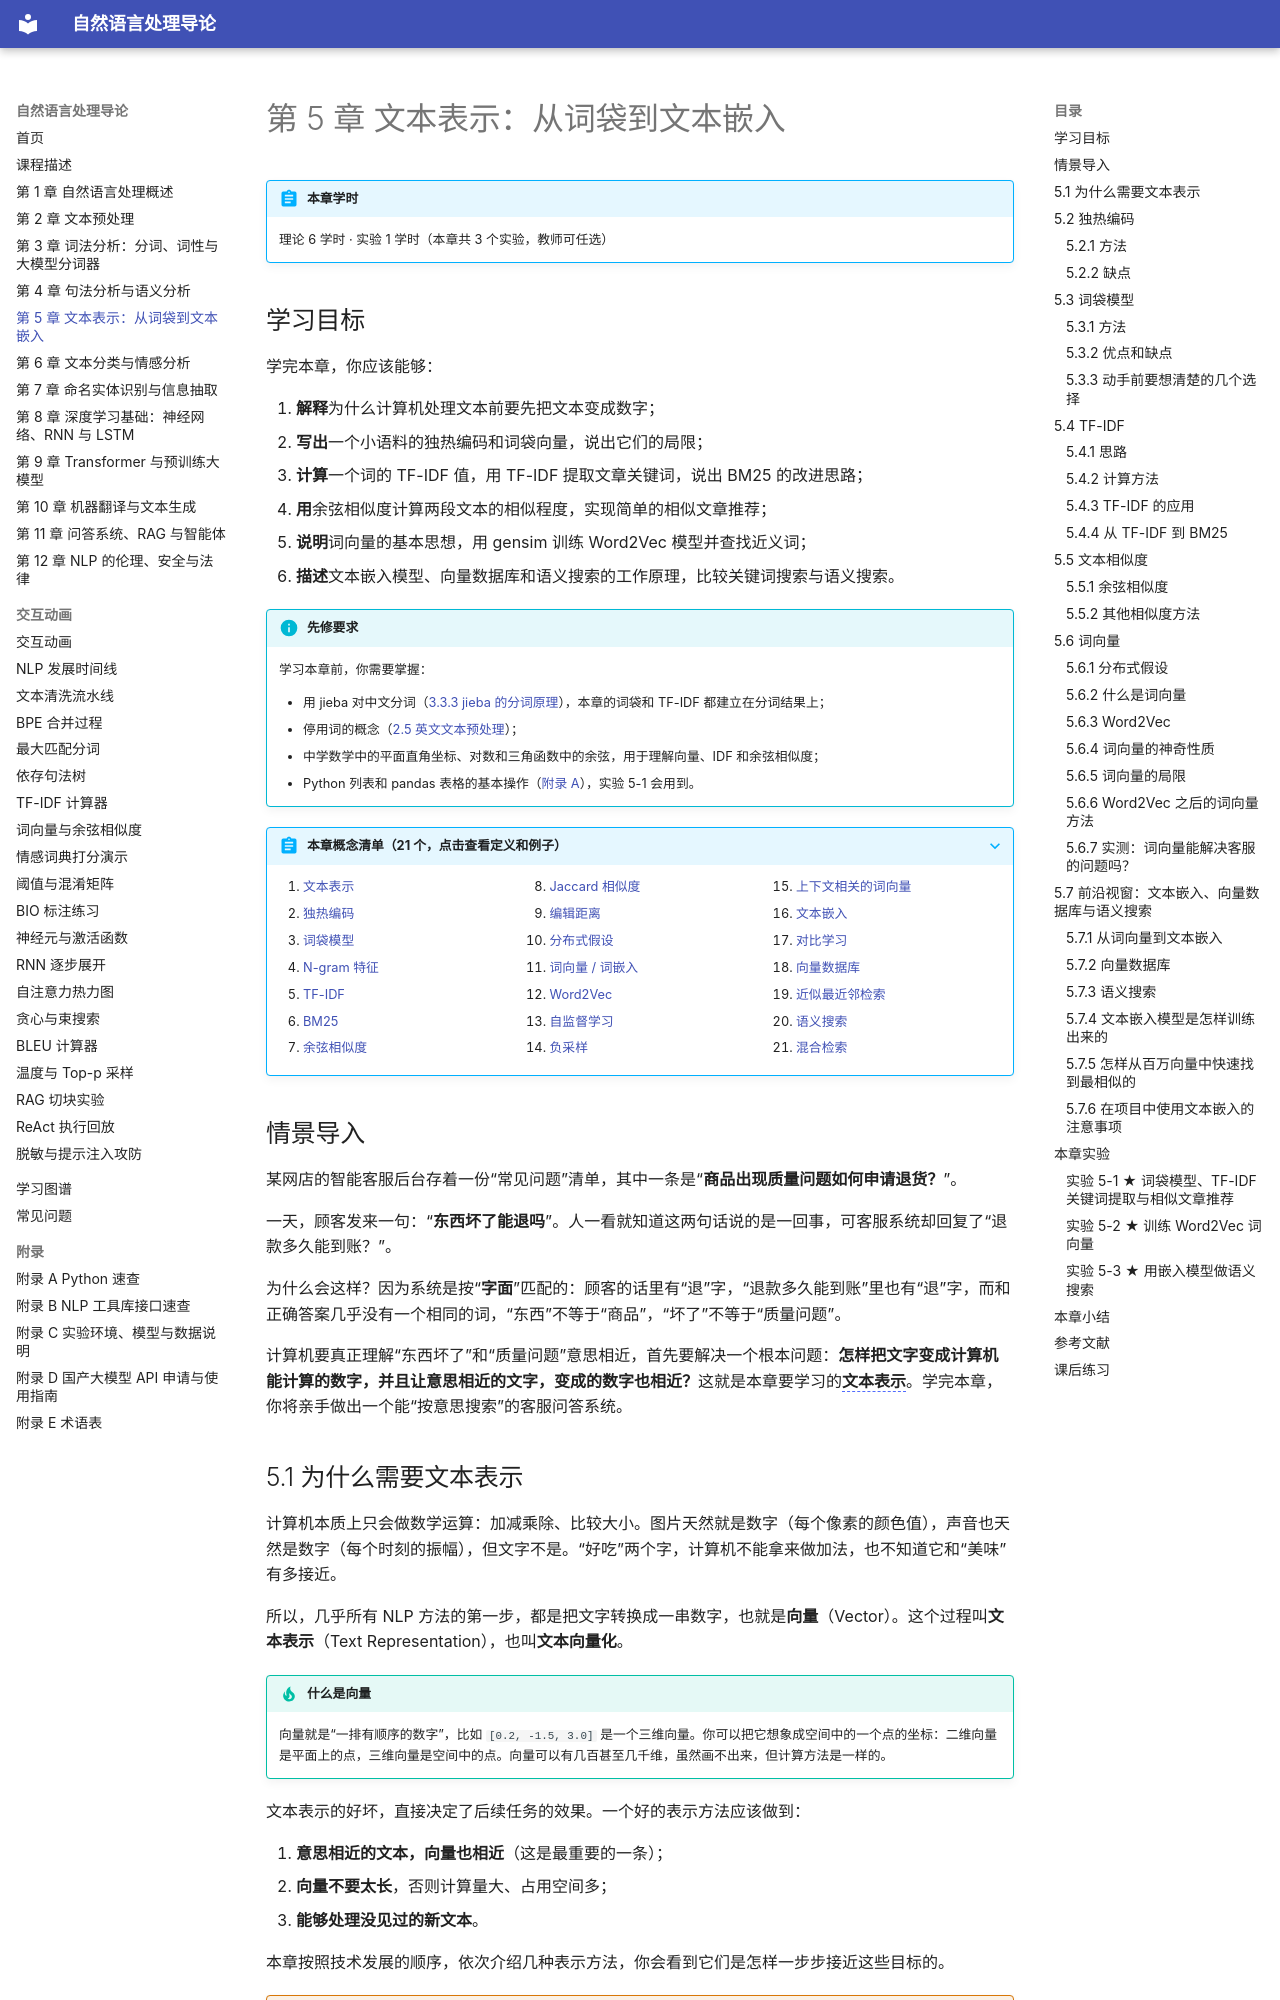

repository: MingziFu9/nlp-textbook · page: chapters/05-representation/index.html · generator: mkdocs

---
title: 第 5 章 文本表示：从词袋到文本嵌入
description: 学习独热编码、词袋模型、TF-IDF、余弦相似度和 Word2Vec 词向量，了解文本嵌入模型、向量数据库与语义搜索
---

# 第 5 章 文本表示：从词袋到文本嵌入

!!! abstract "本章学时"
    理论 6 学时 · 实验 1 学时（本章共 3 个实验，教师可任选）

## 学习目标

学完本章，你应该能够：

1. **解释**为什么计算机处理文本前要先把文本变成数字；
2. **写出**一个小语料的独热编码和词袋向量，说出它们的局限；
3. **计算**一个词的 TF-IDF 值，用 TF-IDF 提取文章关键词，说出 BM25 的改进思路；
4. **用**余弦相似度计算两段文本的相似程度，实现简单的相似文章推荐；
5. **说明**词向量的基本思想，用 gensim 训练 Word2Vec 模型并查找近义词；
6. **描述**文本嵌入模型、向量数据库和语义搜索的工作原理，比较关键词搜索与语义搜索。

!!! info "先修要求"
    学习本章前，你需要掌握：

    - 用 jieba 对中文分词（[3.3.3 jieba 的分词原理](../03-lexical/index.md#333-jieba)），本章的词袋和 TF-IDF 都建立在分词结果上；
    - 停用词的概念（[2.5 英文文本预处理](../02-preprocessing/index.md#25)）；
    - 中学数学中的平面直角坐标、对数和三角函数中的余弦，用于理解向量、IDF 和余弦相似度；
    - Python 列表和 pandas 表格的基本操作（[附录 A](../../appendix/a-python.md)），实验 5-1 会用到。

??? abstract "本章概念清单（21 个，点击查看定义和例子）"
    1. [文本表示](../../appendix/glossary.md#g-文本表示)
    2. [独热编码](../../appendix/glossary.md#g-独热编码)
    3. [词袋模型](../../appendix/glossary.md#g-词袋模型)
    4. [N-gram 特征](../../appendix/glossary.md#g-N-gram-特征)
    5. [TF-IDF](../../appendix/glossary.md#g-TF-IDF)
    6. [BM25](../../appendix/glossary.md#g-BM25)
    7. [余弦相似度](../../appendix/glossary.md#g-余弦相似度)
    8. [Jaccard 相似度](../../appendix/glossary.md#g-Jaccard-相似度)
    9. [编辑距离](../../appendix/glossary.md#g-编辑距离)
    10. [分布式假设](../../appendix/glossary.md#g-分布式假设)
    11. [词向量 / 词嵌入](../../appendix/glossary.md#g-词向量-词嵌入)
    12. [Word2Vec](../../appendix/glossary.md#g-Word2Vec)
    13. [自监督学习](../../appendix/glossary.md#g-自监督学习)
    14. [负采样](../../appendix/glossary.md#g-负采样)
    15. [上下文相关的词向量](../../appendix/glossary.md#g-上下文相关的词向量)
    16. [文本嵌入](../../appendix/glossary.md#g-文本嵌入)
    17. [对比学习](../../appendix/glossary.md#g-对比学习)
    18. [向量数据库](../../appendix/glossary.md#g-向量数据库)
    19. [近似最近邻检索](../../appendix/glossary.md#g-近似最近邻检索)
    20. [语义搜索](../../appendix/glossary.md#g-语义搜索)
    21. [混合检索](../../appendix/glossary.md#g-混合检索)
